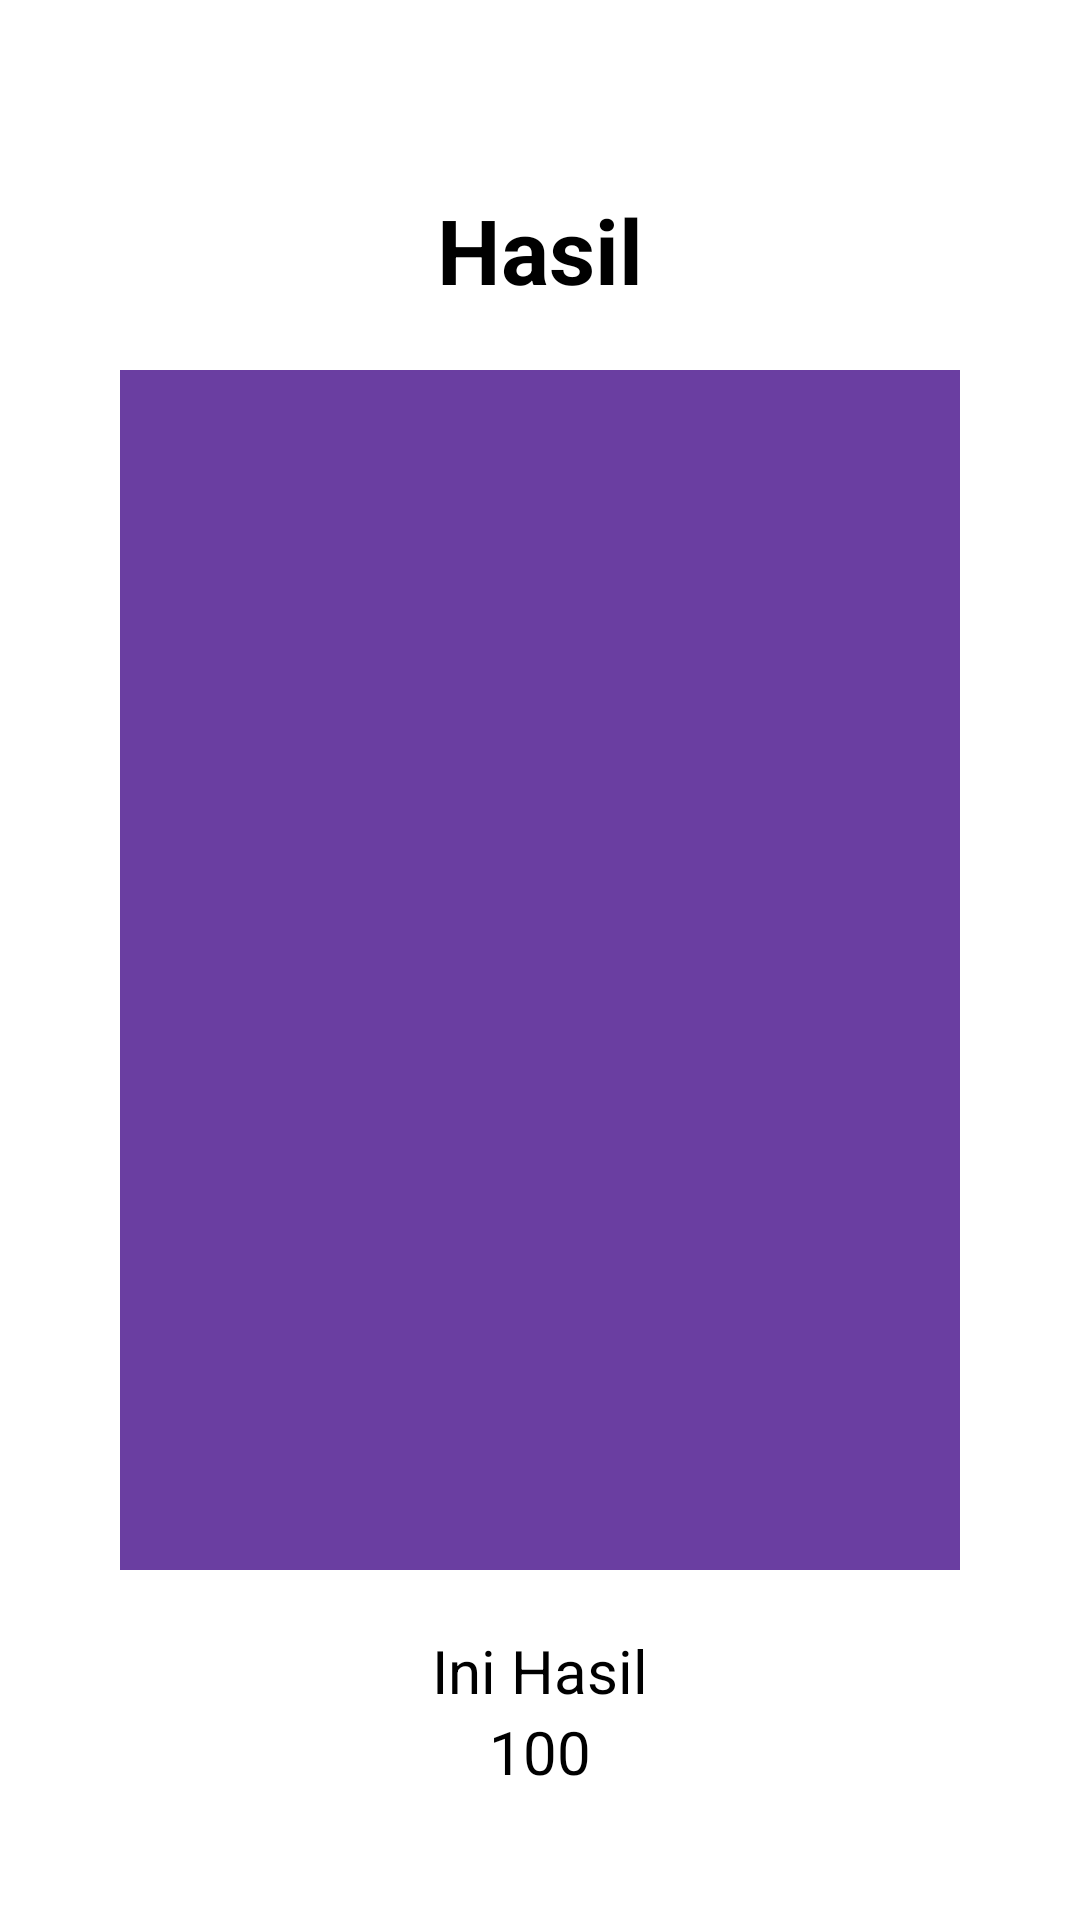

Here is an Android app screen rendered from its layout file. Give the layout XML and the strings, colors and styles it references.
<!-- AndroidManifest.xml: application theme Theme.SistemPakar -->
<!-- res/layout/activity_hasil.xml -->
<?xml version="1.0" encoding="utf-8"?>
<androidx.constraintlayout.widget.ConstraintLayout
    xmlns:android="http://schemas.android.com/apk/res/android"
    xmlns:app="http://schemas.android.com/apk/res-auto"
    xmlns:tools="http://schemas.android.com/tools"
    android:layout_width="match_parent"
    android:layout_height="match_parent"
    android:background="@color/white"
    tools:context=".HasilActivity">

    <LinearLayout
        app:layout_constraintBottom_toBottomOf="parent"
        app:layout_constraintEnd_toEndOf="parent"
        app:layout_constraintStart_toStartOf="parent"
        app:layout_constraintTop_toTopOf="parent"
        android:layout_width="match_parent"
        android:layout_height="wrap_content"
        android:orientation="vertical"
        tools:ignore="UseCompoundDrawables">

        <TextView
            android:layout_width="wrap_content"
            android:layout_height="wrap_content"
            android:text="@string/hasil"
            android:textColor="@color/black"
            android:textSize="30sp"
            android:layout_gravity="center"
            android:layout_margin="20dp"
            android:textStyle="bold" />

        <ImageView
            android:id="@+id/image"
            android:layout_marginStart="40dp"
            android:layout_marginEnd="40dp"
            android:layout_marginBottom="20dp"
            android:layout_width="match_parent"
            android:layout_height="400dp"
            android:background="@color/ungu"
            android:src="@color/ungu"
            android:contentDescription="TODO" />

        <TextView
            android:layout_gravity="center"
            android:id="@+id/tvNama"
            android:layout_width="wrap_content"
            android:layout_height="wrap_content"
            android:text="Ini Hasil"
            android:textColor="@color/black"
            android:textSize="20sp" />

        <TextView
            android:layout_gravity="center"
            android:id="@+id/tvPersen"
            android:layout_width="wrap_content"
            android:layout_height="wrap_content"
            android:text="100"
            android:textColor="@color/black"
            android:textSize="20sp" />

    </LinearLayout>



</androidx.constraintlayout.widget.ConstraintLayout>
<!-- resources referenced by this layout -->
<resources>
  <color name="black">#FF000000</color>
  <color name="ungu">#6A3EA1</color>
  <color name="white">#FFFFFFFF</color>
  <string name="hasil">Hasil</string>
  <style name="Theme.SistemPakar" parent="Theme.MaterialComponents.DayNight.NoActionBar">
          
          <item name="colorPrimary">@color/ungu</item>
          <item name="colorPrimaryVariant">@color/ungu</item>
          <item name="colorOnPrimary">@color/ungu</item>
          
          <item name="colorSecondary">@color/ungu</item>
          <item name="colorSecondaryVariant">@color/ungu</item>
          <item name="colorOnSecondary">@color/ungu</item>
          
          <item name="android:statusBarColor">?attr/colorPrimaryVariant</item>
          
      </style>
</resources>
